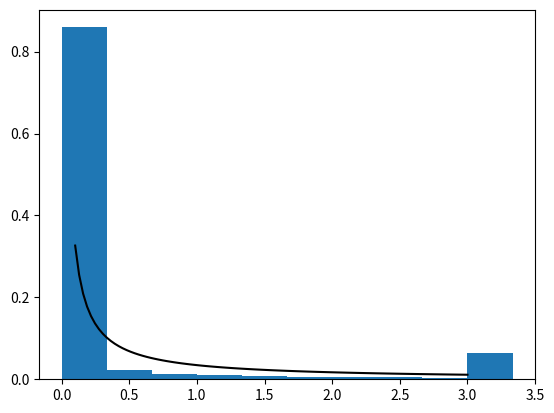

Write the Python code that produced this figure.
import scipy.special as special
import scipy.integrate as integrate
from scipy import optimize
import numpy as np
import matplotlib.pyplot as plt
from math import sqrt


def get_gamma(coeff_var: float):
    """
    Use function described in caption to Extended Data Fig 1 of Aguas et al pre-print to produce gamma distribution
    from coefficient of variation and independent variable.

    :param coeff_var:
    Independent variable
    :return: callable
    Function that provides the gamma distribution from the coefficient of variation
    """

    recip_cv_2 = coeff_var ** -2.

    def gamma_func(x_value: float):
        return x_value ** (recip_cv_2 - 1.) * \
               np.exp(-x_value * recip_cv_2) / \
               special.gamma(recip_cv_2) / \
               coeff_var ** (2. * recip_cv_2)

    return gamma_func


def numeric_integrate_gamma(gamma_function, lower_terminal: float, upper_terminal: float):
    """
    Numerically integrate previous function over a requested range

    :param lower_terminal:
    Lower terminal value for numeric integration
    :param upper_terminal:
    Upper terminal value for numeric integration
    :return:
    Area under curve between lower and upper terminal
    """

    return integrate.quad(gamma_function, lower_terminal, upper_terminal)[0]


def get_gamma_data(tail_start_point, n_bins, coeff):
    """
    Compute a discretised version of a gamma distribution with mean 1 and a given coefficient of variation (sd/mean).
    The discretisation involves numerical solving to ensure the coefficient of variation is preserved. However, the mean
    of the discrete ditribution may be different to 1.
    :param tail_start_point: the last lower terminal
    :param n_bins: number of bins (including tail)
    :param coeff: requested coefficient of variation
    :return:
    """
    # First address a few singular scenarios
    if n_bins == 1 and coeff > 0.:
        raise ValueError("Cannot compute a positive coefficient of variation using a single bin")
    elif n_bins > 1 and coeff == 0.:
        raise ValueError("Cannot compute a null coefficient of variation using multiple bins")
    elif n_bins == 1:
        return [0.], [float("inf")], 1., 1., float("inf")

    n_finite_bins = n_bins - 1
    # Prelims
    lower_terminal, lower_terminals, upper_terminals, heights = \
        0., [], [], []
    bin_width = \
        tail_start_point / n_finite_bins

    # Get the gamma function based on the coefficient needed
    gamma_function = get_gamma(coeff)

    for i_bin in range(n_finite_bins):

        # Record the upper and lower terminals
        lower_terminals.append(
            lower_terminal
        )
        upper_terminals.append(
            lower_terminal + bin_width
        )

        # Numeric integration between lower and upper terminals
        heights.append(
            numeric_integrate_gamma(
                gamma_function,
                lower_terminals[-1],
                upper_terminals[-1],
            )
        )

        # Move to the next value
        lower_terminal = \
            upper_terminals[-1]

    # the last height is the remaining area under the curve (tail)
    heights.append(1. - sum(heights))

    # Find mid-points as the representative values
    mid_points = \
        [(lower + upper) / 2. for lower, upper in zip(lower_terminals, upper_terminals)]

    # add the last representative point such that modelled_CV = input_CV
    mid_points.append(
        find_last_representative_point(mid_points, heights, coeff)
    )
    lower_terminals.append(upper_terminals[-1])
    upper_terminals.append(float('inf'))

    # Return everything just in case
    return lower_terminals, upper_terminals, mid_points, heights, bin_width


def find_last_representative_point(mid_points, heights, coeff):
    """
    Find the last representative value of the discretised gamma distribution such that the requested coefficient of
    variation is presered.
    """

    def coeff_bias(last_point):
        values = mid_points + [last_point]
        mean = sum([prop * val for prop, val in zip(heights, values)])
        variance = sum([prop*(val - mean)**2 for prop, val in zip(heights, values)])
        modelled_cv = sqrt(variance) / mean
        return modelled_cv - coeff

    solution = optimize.root(coeff_bias, x0=mid_points[-1])
    best_last_point = solution.x[0]

    assert best_last_point > mid_points[-1]

    return best_last_point


def check_modelled_susc_cv(values, props, input_cv):
    """
    Check that the modelled coefficient of variation is close to the requested one.
    """
    mean = sum([prop * val for prop, val in zip(props, values)])
    variance = sum([prop*(val - mean)**2 for prop, val in zip(props, values)])
    modelled_cv = sqrt(variance) / mean
    relative_error = abs(modelled_cv - input_cv) / input_cv
    assert relative_error <= .1, "The modelled CV is not close enough to the input CV."


def produce_gomes_exfig1(coeffs: list, add_hist=False, n_bins=3, x_values=50, plot_upper_limit=3.):
    """
    Produce figure equivalent to Extended Data Fig 1 of Aguas et al pre-print as a check
    """

    # Prelims
    x_values = np.linspace(0.1, plot_upper_limit, x_values)  # Can't go to zero under some coeffs
    gamma_plot = plt.figure()
    axis = gamma_plot.add_subplot(111)

    # For each requested coefficient of variation
    for coeff in coeffs:
        gamma_func = get_gamma(coeff)

        # Line graph of the raw function
        y_values = [gamma_func(i) for i in x_values]
        axis.plot(x_values, y_values, color="k")

        # Numeric integration over parts of the function domain
        if add_hist:
            lower_terminals, _, _, normalised_heights, bin_width = \
                get_gamma_data(
                    plot_upper_limit,
                    n_bins,
                    coeff
                )
            axis.bar(
                lower_terminals,
                normalised_heights,
                width=bin_width,
                align="edge"
            )

    # Return the figure
    return gamma_plot


if __name__ == '__main__':
    produce_gomes_exfig1(coeffs=[5.], x_values=100, n_bins=10, add_hist=True).savefig("gomes_exfig1.jpg")

    # lower_terminals, upper_terminals, mid_points, normalised_heights, bin_width = get_gamma_data(3., 10, 0.5)
    # print(f"lower terminals: {lower_terminals}")
    # print(f"upper terminals: {upper_terminals}")
    # print(f"mid-points: {mid_points}")
    # print(f"normalised heights: {normalised_heights}")
    # print(f"bin width: {bin_width}")
